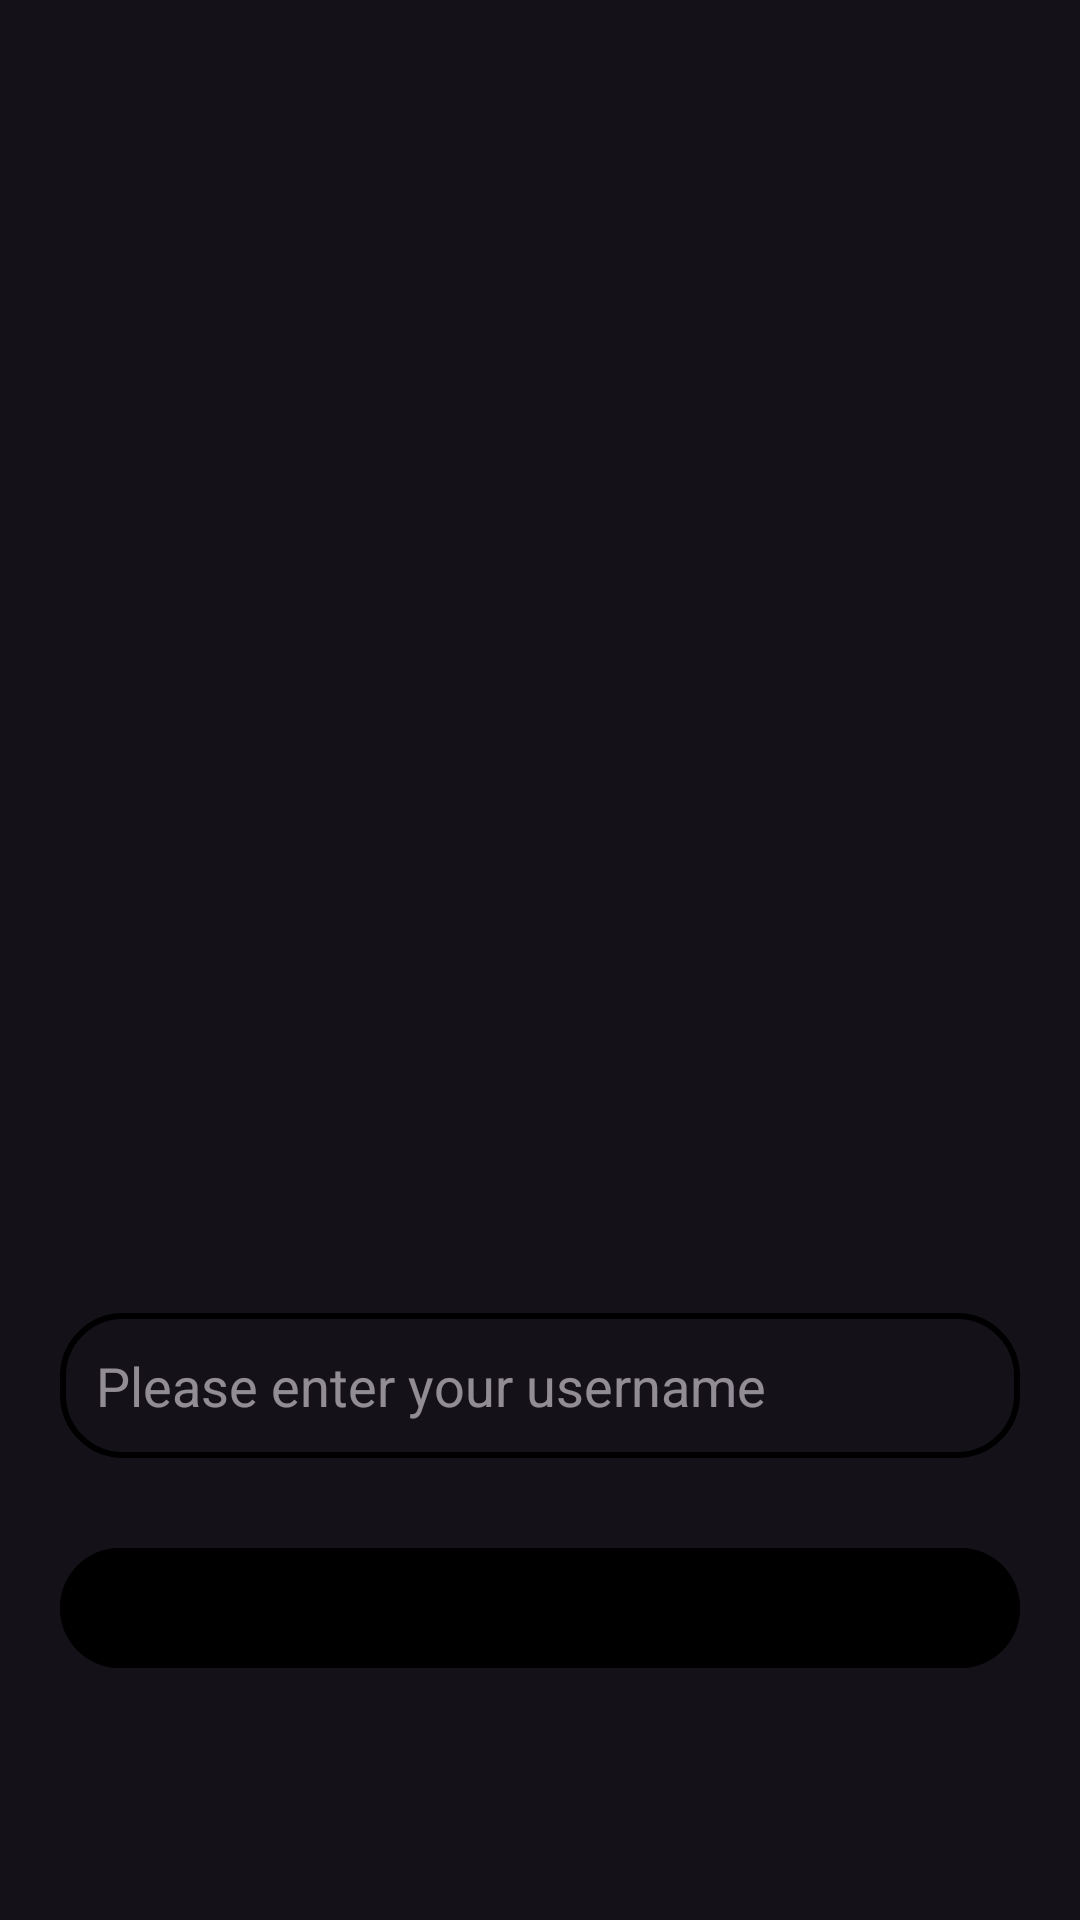

Write the Android layout XML for this screen, with the resource values it uses.
<!-- AndroidManifest.xml: application theme Theme.Material3.Dark.NoActionBar -->
<!-- res/layout/activity_main.xml -->
<?xml version="1.0" encoding="utf-8"?>
<androidx.constraintlayout.widget.ConstraintLayout xmlns:android="http://schemas.android.com/apk/res/android"
    xmlns:app="http://schemas.android.com/apk/res-auto"
    xmlns:tools="http://schemas.android.com/tools"
    android:id="@+id/main"
    android:layout_width="match_parent"
    android:layout_height="match_parent"
    tools:context=".MainActivity">
<LinearLayout
    android:layout_width="match_parent"
    android:layout_height="match_parent"
    android:orientation="vertical"
    android:padding="20dp"
    android:gravity="bottom">
    <EditText
        android:layout_width="match_parent"
        android:layout_height="wrap_content"
        android:id="@+id/usenameEditText"
        android:text=""
        android:textColor="@color/white"
        android:background="@drawable/rounded_border"
        android:hint="Please enter your username"
        android:singleLine="true"
        android:padding="12dp"
        />

    <Button
        android:id="@+id/loginButton"

        android:layout_width="match_parent"
        android:layout_height="wrap_content"
        android:layout_marginTop="26dp"
        android:layout_marginBottom="60dp"
        android:text="Login"
        android:textColor="@color/black"
        android:backgroundTint="@color/green"
        />



</LinearLayout>


</androidx.constraintlayout.widget.ConstraintLayout>
<!-- resources referenced by this layout -->
<resources>
  <!-- drawable rounded_border (drawable) -->
  <?xml version="1.0" encoding="utf-8"?>
  <shape xmlns:android="http://schemas.android.com/apk/res/android"
      android:shape = "rectangle">
      <stroke
          android:width="2dp"
          android:color="@color/green"/>
      <corners
          android:radius="20dp"/>
  </shape>
  <!-- not gathered from this repository: default colours our renderer supplied (Android Studio template values) -->
  <color name="black">#FF000000</color>
  <color name="white">#FFFFFFFF</color>
</resources>
